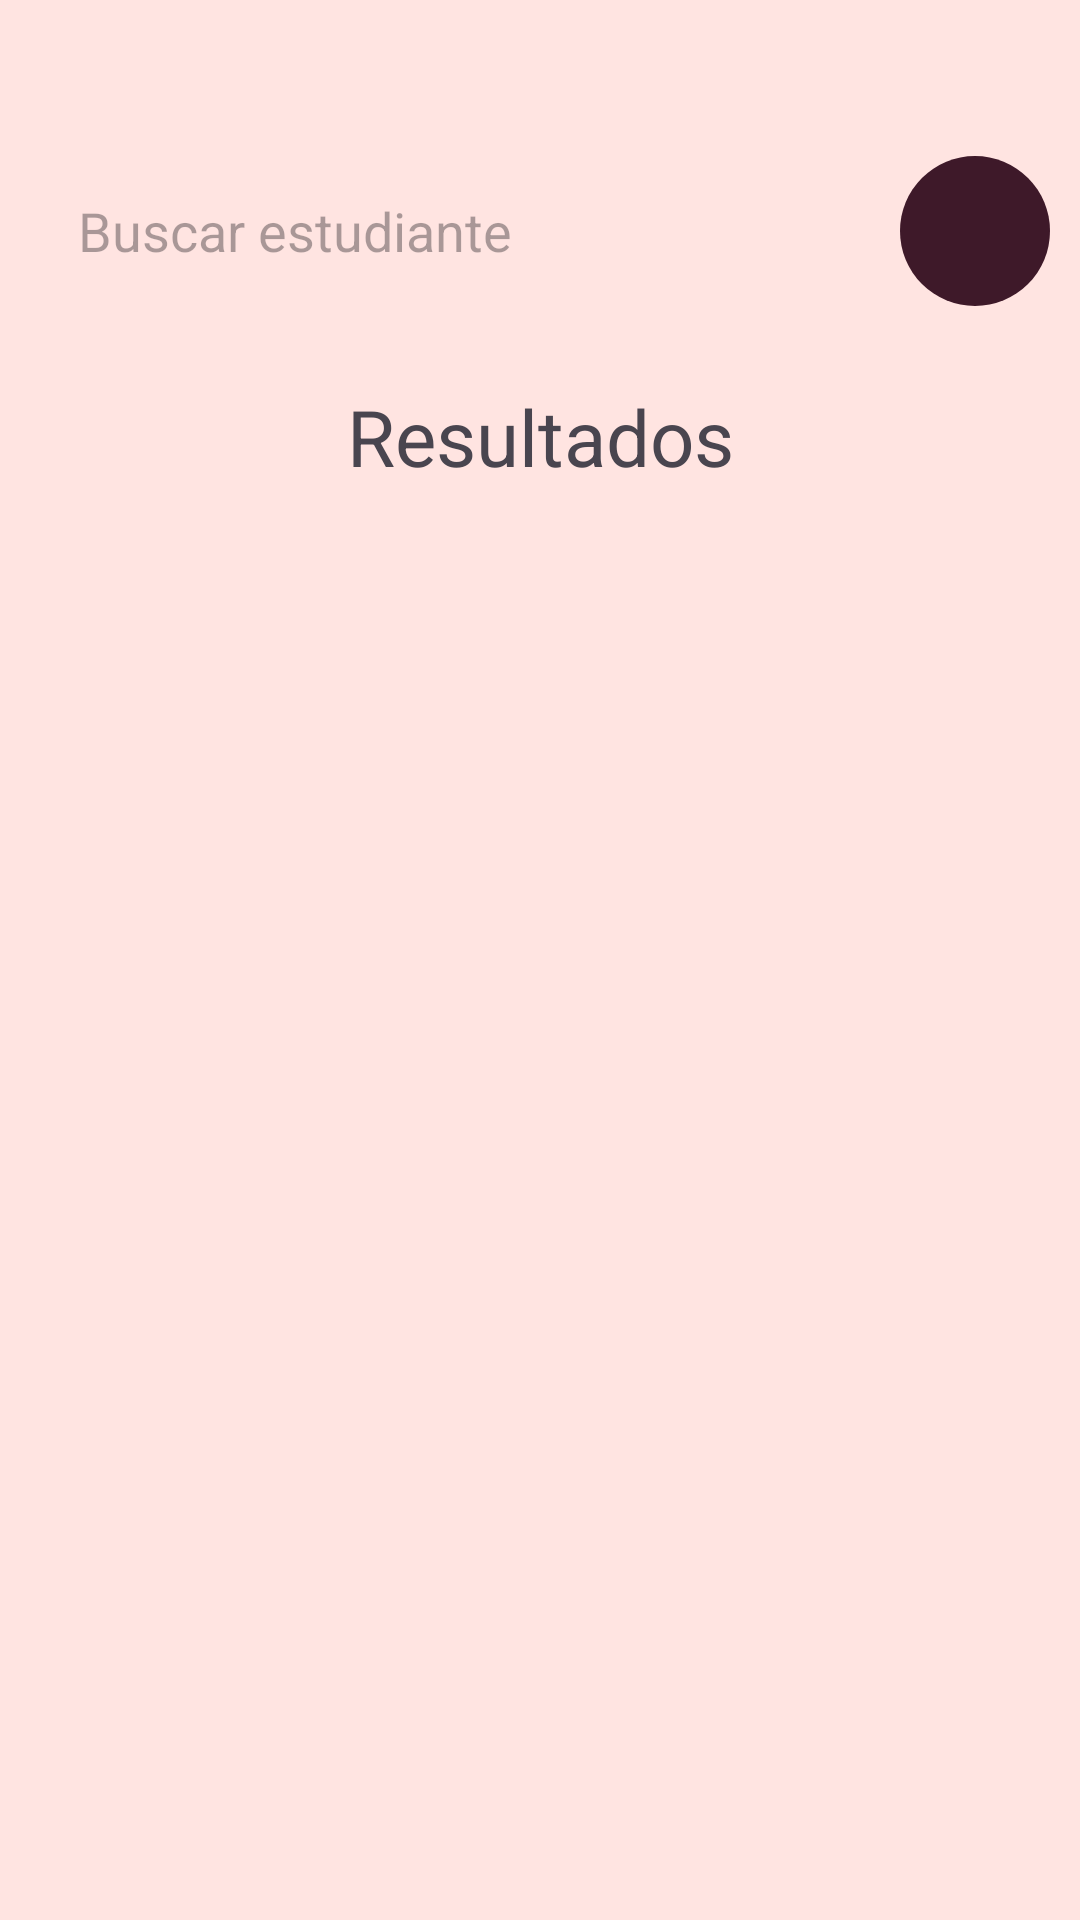

Here is an Android app screen rendered from its layout file. Give the layout XML and the strings, colors and styles it references.
<!-- AndroidManifest.xml: application theme Theme.Azalea -->
<!-- res/layout/teacher_classroom_fragment.xml -->
<?xml version="1.0" encoding="utf-8"?>
<androidx.constraintlayout.widget.ConstraintLayout xmlns:android="http://schemas.android.com/apk/res/android"
    xmlns:app="http://schemas.android.com/apk/res-auto"
    xmlns:tools="http://schemas.android.com/tools"
    android:layout_width="match_parent"
    android:layout_height="match_parent"
    android:background="@color/Seashell"
    android:id="@+id/classroom_fragment"
    tools:context=".presentation.classroom.ClassroomFragment">

    <TextView
        android:id="@+id/teacher_classroom_info_text"
        android:layout_width="wrap_content"
        android:layout_height="wrap_content"
        android:layout_margin="10dp"
        android:textSize="20sp"
        app:layout_constraintStart_toStartOf="parent"
        app:layout_constraintTop_toTopOf="parent"
        app:layout_constraintBottom_toTopOf="@+id/teacher_classroom_linear_layout"/>

    <LinearLayout
        android:id="@+id/teacher_classroom_linear_layout"
        android:layout_width="match_parent"
        android:layout_height="wrap_content"
        android:orientation="horizontal"
        app:layout_constraintBottom_toTopOf="@+id/teacher_classroom_loading_text"
        app:layout_constraintEnd_toEndOf="parent"
        app:layout_constraintStart_toStartOf="parent">

        <SearchView
            android:id="@+id/teacher_classroom_searchview"
            android:layout_width="wrap_content"
            android:layout_height="50dp"
            android:layout_marginStart="10dp"
            android:layout_marginEnd="5dp"
            android:layout_marginTop="5dp"
            android:layout_marginBottom="10dp"
            android:layout_weight="1"
            android:queryHint="@string/classroom_searchview_queryhint"
            android:textColorHint="@color/Dark_Purple"
            android:background="@drawable/teacher_classroom_searchview"
            android:iconifiedByDefault="false"
            android:queryBackground="@null"
            android:searchIcon="@null"/>

        <androidx.appcompat.widget.AppCompatImageButton
            android:id="@+id/teacher_classroom_add_student_button"
            android:layout_width="50dp"
            android:layout_height="50dp"
            android:layout_marginTop="5dp"
            android:layout_marginStart="5dp"
            android:layout_marginEnd="10dp"
            android:layout_marginBottom="10dp"
            android:layout_weight="0"
            android:background="@drawable/teacher_classroom_imagebutton"
            android:src="@drawable/teacher_classroom_buttonimage"
            android:scaleType="centerInside"
            />
    </LinearLayout>

    <TextView
        android:id="@+id/teacher_classroom_loading_text"
        android:layout_width="wrap_content"
        android:layout_height="wrap_content"
        android:layout_marginTop="16dp"
        android:layout_marginBottom="16dp"
        android:textSize="26sp"
        android:text="@string/classroom_results_string"
        app:layout_constraintEnd_toEndOf="parent"
        app:layout_constraintStart_toStartOf="parent"
        app:layout_constraintTop_toBottomOf="@+id/teacher_classroom_linear_layout" />

    <androidx.recyclerview.widget.RecyclerView
        android:id="@+id/teacher_classroom_recyclerview"
        android:layout_width="0dp"
        android:layout_height="0dp"
        app:layout_constraintHorizontal_bias="0.0"
        app:layout_constraintVertical_bias="0.0"
        app:layout_constraintBottom_toBottomOf="parent"
        app:layout_constraintEnd_toEndOf="parent"
        app:layout_constraintStart_toStartOf="parent"
        app:layout_constraintTop_toBottomOf="@+id/teacher_classroom_loading_text" />



</androidx.constraintlayout.widget.ConstraintLayout>
<!-- resources referenced by this layout -->
<resources>
  <color name="Dark_Purple">#3E1929</color>
  <color name="Seashell">#FFE4E1</color>
  <!-- drawable teacher_classroom_imagebutton (drawable) -->
  <?xml version="1.0" encoding="utf-8"?>
  <shape xmlns:android="http://schemas.android.com/apk/res/android">
      <solid android:color="@color/Dark_Purple" />
      <corners android:radius="1000dp" />
  </shape>
  <string name="classroom_results_string">Resultados</string>
  <string name="classroom_searchview_queryhint">Buscar estudiante</string>
  <style name="Theme.Azalea" parent="Base.Theme.Azalea" />
  <style name="Base.Theme.Azalea" parent="Theme.Material3.DayNight.NoActionBar">
          
          
          <item name="colorPrimary">@color/French_Rose</item>
          <item name="colorPrimaryVariant">@color/Dogwood_Rose</item>
          <item name="colorOnPrimary">@color/Seashell</item>
          <item name="colorPrimaryContainer">@color/Tickle_me_Pink</item>
          <item name="colorOnPrimaryContainer">@color/Tyrian_Purple</item>
  
          
          <item name="colorSecondary">@color/Dark_Green</item>
          <item name="colorSecondaryVariant">@color/Brunswick_Green</item>
          <item name="colorOnSecondary">@color/Mint_Green</item>
          <item name="colorSecondaryContainer">@color/Orchid_Pink</item>
          <item name="colorOnSecondaryContainer">@color/Tyrian_Purple</item>
  
          
          <item name="colorTertiary">@color/Moonstone</item>
          <item name="colorOnTertiary">@color/Midnight_Green</item>
          <item name="colorTertiaryContainer">@color/Light_Non_Photo_Blue</item>
          <item name="colorOnTertiaryContainer">@color/Light_Midnight_Green</item>
  
          
          <item name="colorError">@color/Imperial_Red</item>
          <item name="colorOnError">@color/Seashell</item>
          <item name="colorErrorContainer">@color/Salmon_Pink</item>
          <item name="colorOnErrorContainer">@color/Black_Bean</item>
  
          
          <item name="colorSurface">@color/Seashell</item>
          <item name="colorOnSurface">@color/Licorice</item>
          <item name="colorOnSurfaceVariant">@color/Dark_Purple</item>
  
          <item name="colorSurfaceContainer">@color/Misty_Rose</item>
  
          <item name="android:colorBackground">@color/Seashell</item>
          <item name="colorOnBackground">@color/Dark_Purple</item>
  
          
          <item name="colorOutline">@color/Midnight_Green</item>
          <item name="colorOutlineVariant">@color/Very_Dark_Green</item>
  
          
          <item name="colorSurfaceInverse">@color/Licorice</item>
          <item name="colorOnSurfaceInverse">@color/Seashell</item>
  
      </style>
  <color name="French_Rose">#E94984</color>
  <color name="Dogwood_Rose">#C22E66</color>
  <color name="Tickle_me_Pink">#E68DA4</color>
  <color name="Tyrian_Purple">#6D1638</color>
  <color name="Dark_Green">#002E2C</color>
  <color name="Brunswick_Green">#013C38</color>
  <color name="Mint_Green">#D5F7F6</color>
  <color name="Orchid_Pink">#EFBBC3</color>
  <color name="Moonstone">#4DB8CA</color>
  <color name="Midnight_Green">#023E52</color>
  <color name="Light_Non_Photo_Blue">#A8E6EE</color>
  <color name="Light_Midnight_Green">#04566B</color>
  <color name="Imperial_Red">#E64545</color>
  <color name="Salmon_Pink">#F9A3A3</color>
  <color name="Black_Bean">#4C0303</color>
  <color name="Licorice">#200C15</color>
  <color name="Misty_Rose">#F3D2D2</color>
  <color name="Very_Dark_Green">#001E1D</color>
</resources>
